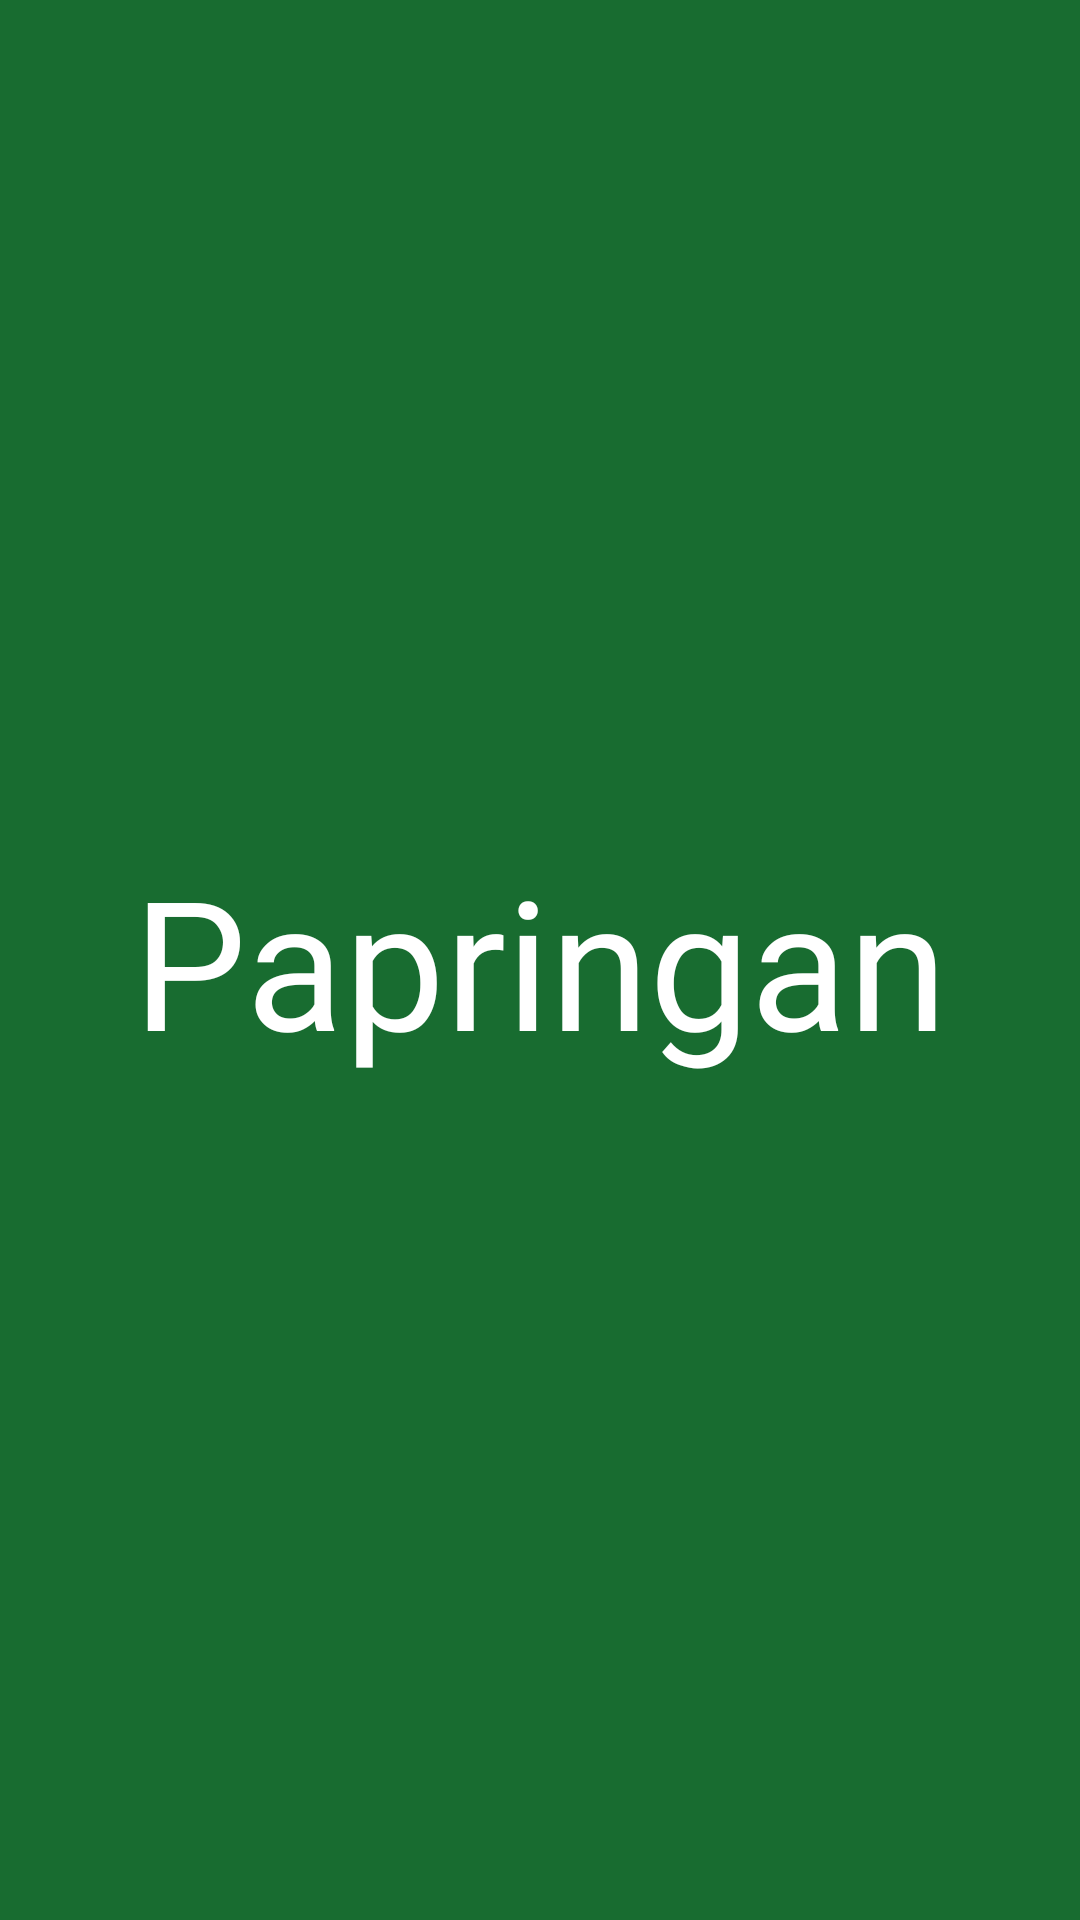

Write the Android layout XML for this screen, with the resource values it uses.
<!-- AndroidManifest.xml: application theme Theme.PapringanOnline -->
<!-- res/layout/activity_main.xml -->
<?xml version="1.0" encoding="utf-8"?>
<androidx.constraintlayout.widget.ConstraintLayout xmlns:android="http://schemas.android.com/apk/res/android"
    xmlns:app="http://schemas.android.com/apk/res-auto"
    xmlns:tools="http://schemas.android.com/tools"
    android:layout_width="match_parent"
    android:layout_height="match_parent"
    android:background="@color/green_dark"
    tools:context=".MainActivity">

    <TextView
        android:layout_width="wrap_content"
        android:layout_height="wrap_content"
        android:text="Papringan"
        android:fontFamily="@font/stylish_regular"
        android:textSize="60dp"
        android:textColor="@color/white"
        app:layout_constraintBottom_toBottomOf="parent"
        app:layout_constraintEnd_toEndOf="parent"
        app:layout_constraintStart_toStartOf="parent"
        app:layout_constraintTop_toTopOf="parent" />

</androidx.constraintlayout.widget.ConstraintLayout>
<!-- resources referenced by this layout -->
<resources>
  <color name="green_dark">#186C30</color>
  <color name="white">#FFFFFFFF</color>
  <style name="Theme.PapringanOnline" parent="Theme.MaterialComponents.DayNight.NoActionBar">
          
          <item name="colorPrimary">@color/purple_500</item>
          <item name="colorPrimaryVariant">@color/purple_700</item>
          <item name="colorOnPrimary">@color/white</item>
          
          <item name="colorSecondary">@color/teal_200</item>
          <item name="colorSecondaryVariant">@color/teal_700</item>
          <item name="colorOnSecondary">@color/black</item>
          
          <item name="android:statusBarColor" tools:targetApi="l">?attr/colorPrimaryVariant</item>
          
      </style>
  <color name="purple_500">#FF6200EE</color>
  <color name="purple_700">#FF3700B3</color>
  <color name="teal_200">#FF03DAC5</color>
  <color name="teal_700">#FF018786</color>
  <color name="black">#FF000000</color>
</resources>
